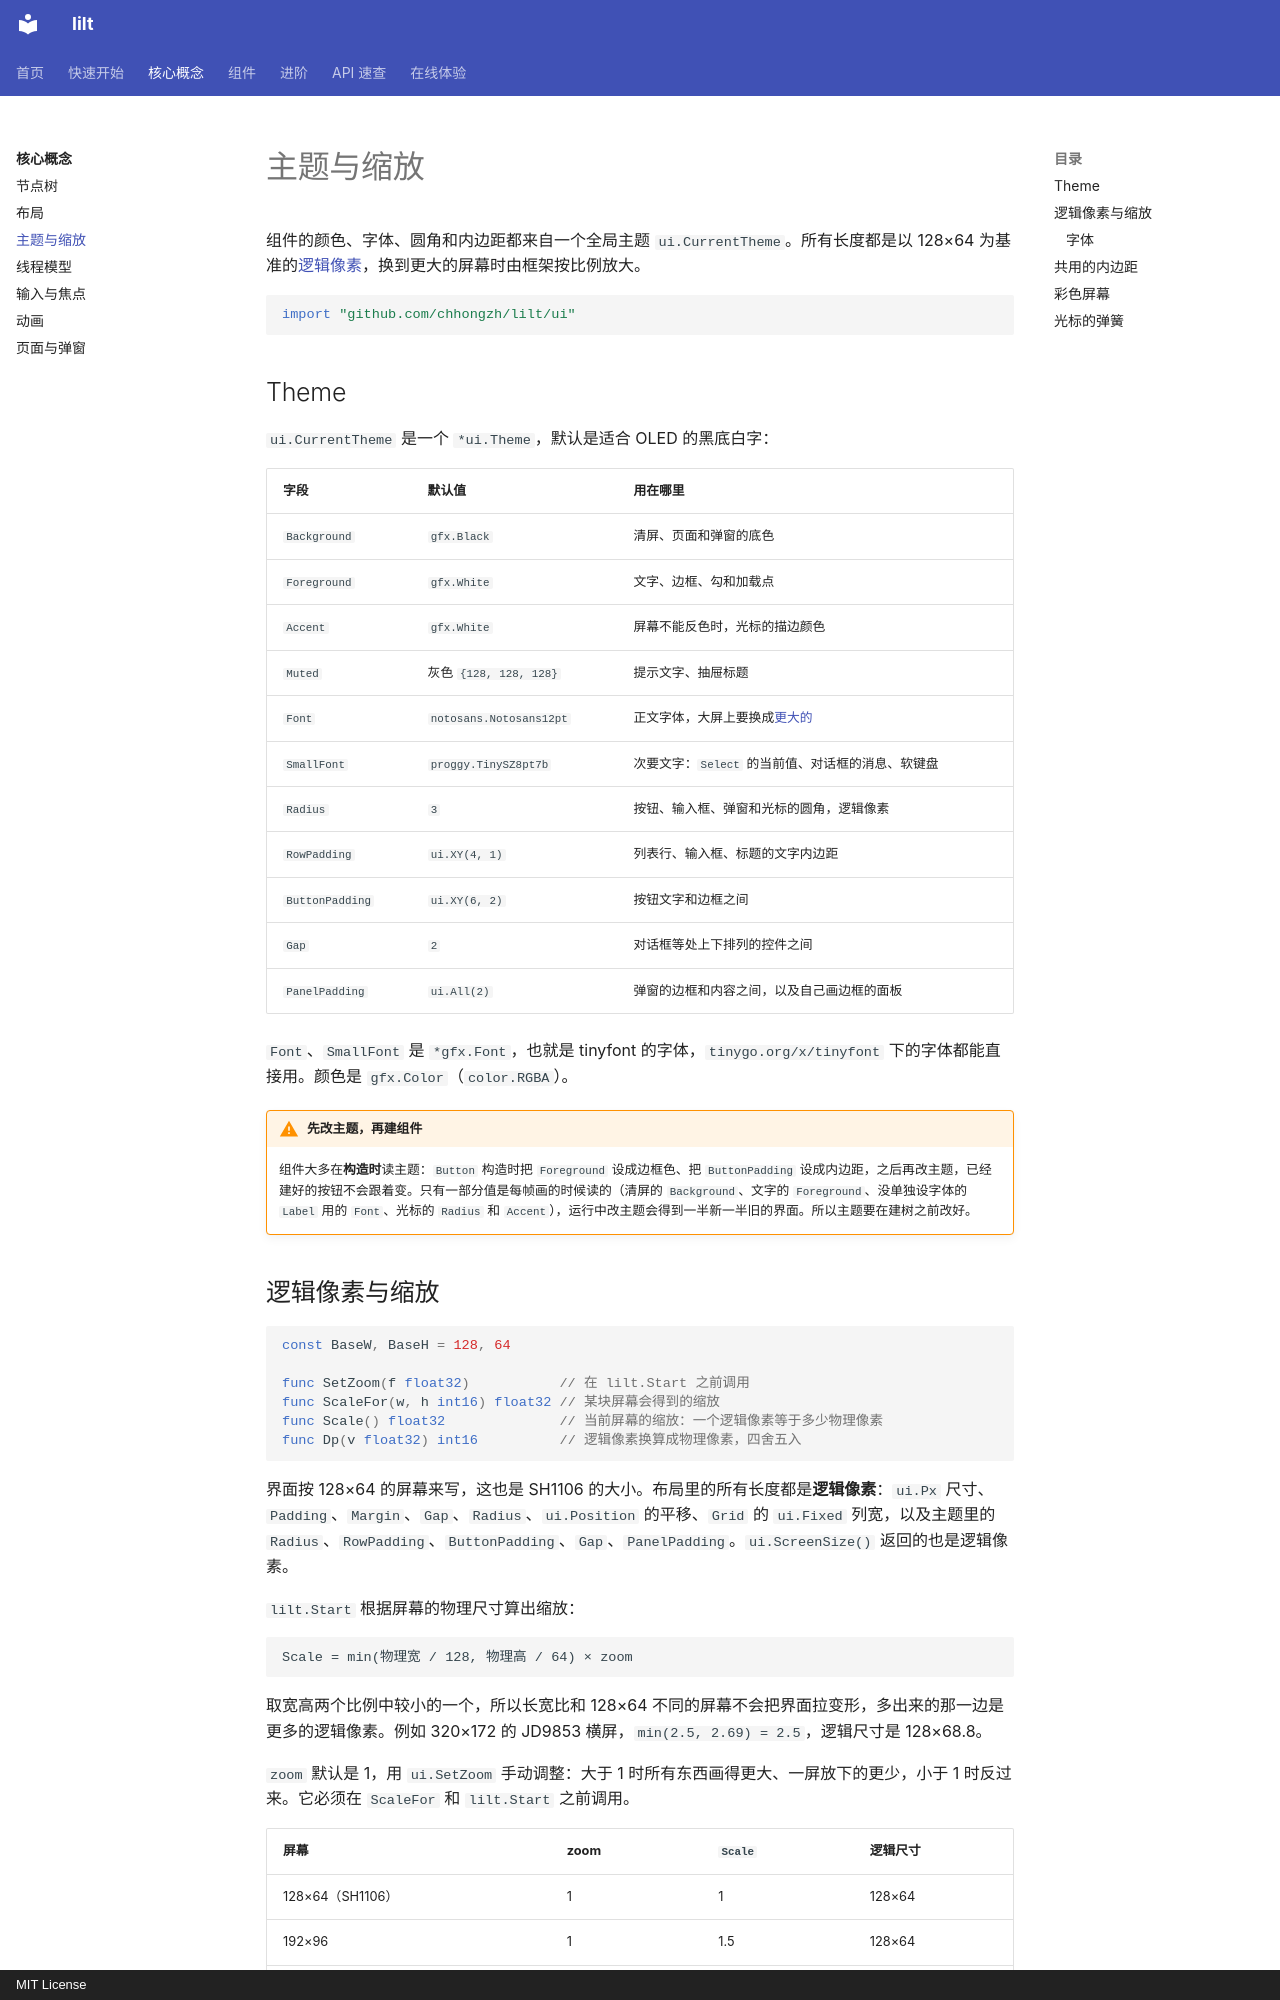

repository: chhongzh/lilt · page: concepts/theme/index.html · generator: mkdocs · copyright: MIT License

# 主题与缩放

组件的颜色、字体、圆角和内边距都来自一个全局主题 `ui.CurrentTheme`。所有长度都是以 128×64 为基准的[逻辑像素](#scale)，换到更大的屏幕时由框架按比例放大。

```go
import "github.com/chhongzh/lilt/ui"
```

## Theme { #theme }

`ui.CurrentTheme` 是一个 `*ui.Theme`，默认是适合 OLED 的黑底白字：

| 字段 | 默认值 | 用在哪里 |
| --- | --- | --- |
| `Background` | `gfx.Black` | 清屏、页面和弹窗的底色 |
| `Foreground` | `gfx.White` | 文字、边框、勾和加载点 |
| `Accent` | `gfx.White` | 屏幕不能反色时，光标的描边颜色 |
| `Muted` | 灰色 `{128, 128, 128}` | 提示文字、抽屉标题 |
| `Font` | `notosans.Notosans12pt` | 正文字体，大屏上要换成[更大的](#fonts) |
| `SmallFont` | `proggy.TinySZ8pt7b` | 次要文字：`Select` 的当前值、对话框的消息、软键盘 |
| `Radius` | `3` | 按钮、输入框、弹窗和光标的圆角，逻辑像素 |
| `RowPadding` | `ui.XY(4, 1)` | 列表行、输入框、标题的文字内边距 |
| `ButtonPadding` | `ui.XY(6, 2)` | 按钮文字和边框之间 |
| `Gap` | `2` | 对话框等处上下排列的控件之间 |
| `PanelPadding` | `ui.All(2)` | 弹窗的边框和内容之间，以及自己画边框的面板 |

`Font`、`SmallFont` 是 `*gfx.Font`，也就是 tinyfont 的字体，`tinygo.org/x/tinyfont` 下的字体都能直接用。颜色是 `gfx.Color`（`color.RGBA`）。

!!! warning "先改主题，再建组件"
    组件大多在**构造时**读主题：`Button` 构造时把 `Foreground` 设成边框色、把 `ButtonPadding` 设成内边距，之后再改主题，已经建好的按钮不会跟着变。只有一部分值是每帧画的时候读的（清屏的 `Background`、文字的 `Foreground`、没单独设字体的 `Label` 用的 `Font`、光标的 `Radius` 和 `Accent`），运行中改主题会得到一半新一半旧的界面。所以主题要在建树之前改好。
